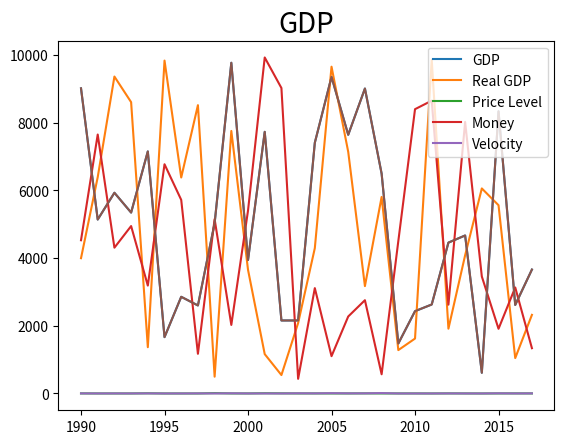
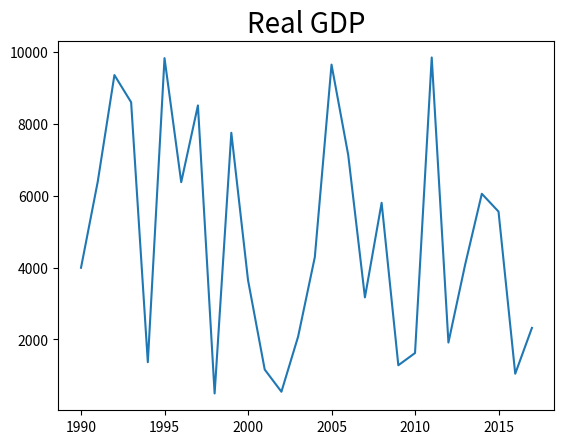
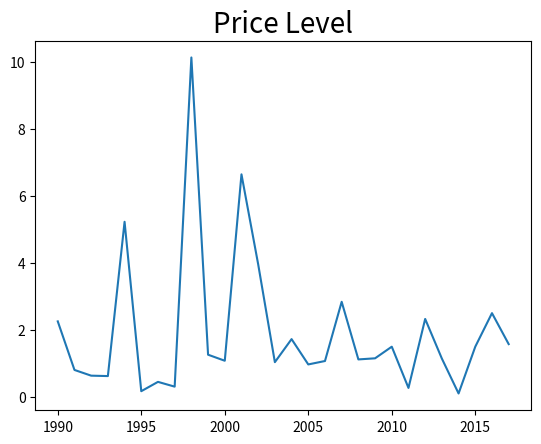
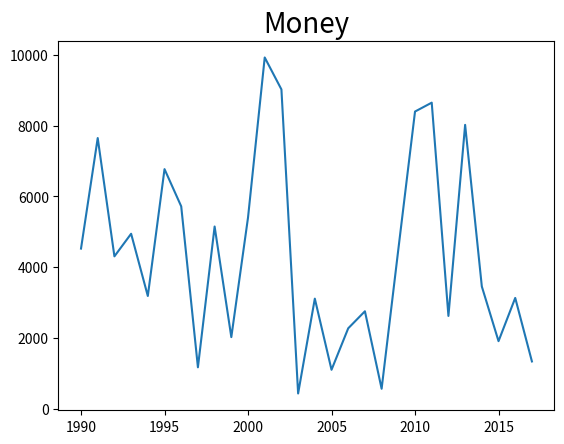
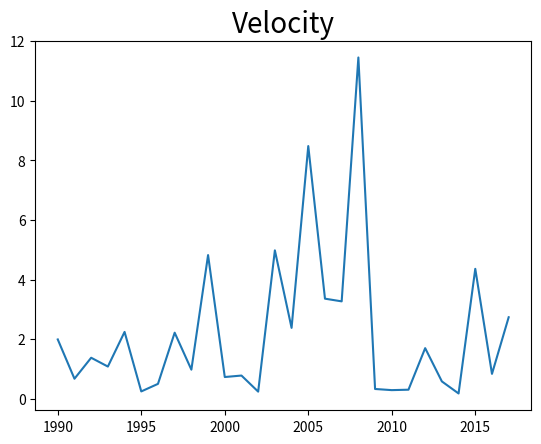

These charts were generated, in order, by the following Python code:
#dictWithIndexAndKey.py
import pandas as pd
import numpy as np
import matplotlib.pyplot as plt
import random
macro_dict = {"GDP":{},
              "Real GDP":{},
              "Price Level":{},
              "Money":{}}
#Nominal GDP = Price Level * Real GDP

# Price Level = Nominal GDP / Real GDP

for key in macro_dict:
    for i in range(1990, 2018):
        macro_dict[key][i] = np.random.random() * 10000

macro_DF = pd.DataFrame(macro_dict)
macro_DF["Price Level"] = macro_DF["GDP"] / macro_DF["Real GDP"]
macro_DF["Velocity"] = macro_DF["GDP"] / macro_DF["Money"]
print(macro_dict)
print(macro_DF)
macro_DF.plot.line(legend='right')

for key in macro_DF:
    macro_DF[key].plot.line()
    plt.title(key, fontsize=20)
    plt.show()
    plt.close()
